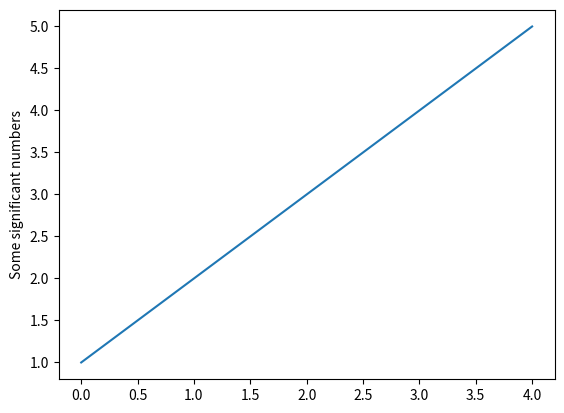

The matplotlib source for this figure:
import matplotlib.pyplot as plt

plt.plot([1,2,3,4,5])
plt.ylabel('Some significant numbers')
plt.show()